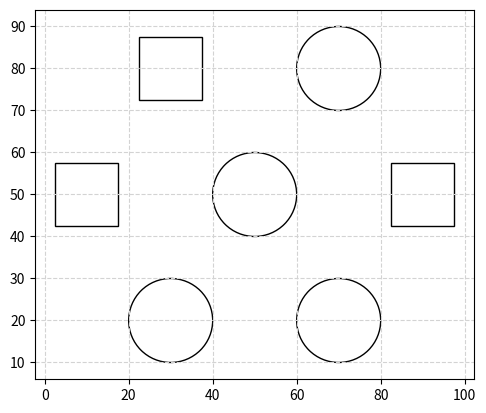

This chart was generated by the following Python code:
# -*- coding: utf-8 -*-
"""Untitled13.ipynb

Automatically generated by Colaboratory.

Original file is located at
    https://colab.research.google.com/<link-removed>
"""

import matplotlib.pyplot as plt
import numpy as np
from math import pi

# Plotting the final map

fig = plt.figure()
plt.axes()
plt.xlim(0, 100)
plt.ylim(0, 100)
circle1 = plt.Circle((30, 20), radius=10, fill=False)
circle2 = plt.Circle((70, 20), radius=10, fill=False)
circle3 = plt.Circle((50, 50), radius=10, fill=False)
circle4 = plt.Circle((70, 80), radius=10, fill=False)
square1 = plt.Rectangle((22.5, 72.5), width=15, height=15, fill=False)
square2 = plt.Rectangle((2.5, 42.5), width=15, height=15, fill=False)
square3 = plt.Rectangle((82.5, 42.5), width=15, height=15, fill=False)

plt.gca().add_patch(circle1)
plt.gca().add_patch(circle2)
plt.gca().add_patch(circle3)
plt.gca().add_patch(circle4)
plt.gca().add_patch(square1)
plt.gca().add_patch(square2)
plt.gca().add_patch(square3)
plt.axis("scaled")


plt.grid(color='lightgray',linestyle='--')
plt.show()